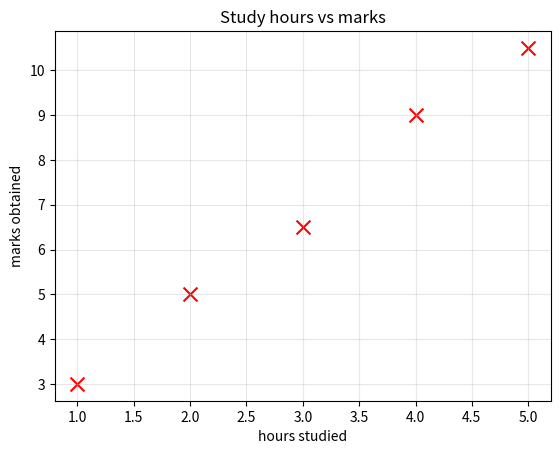
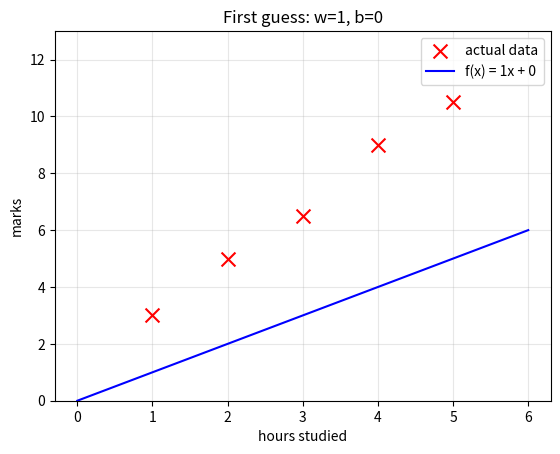
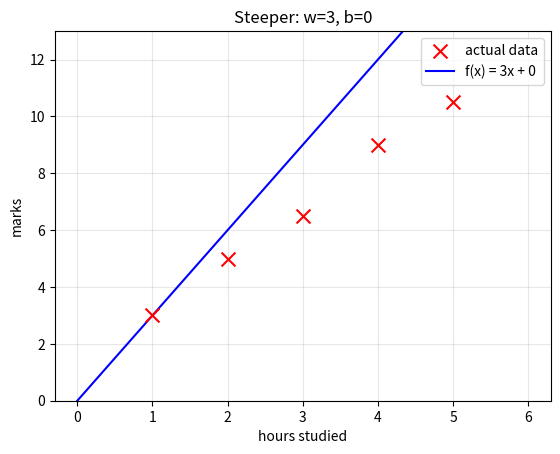
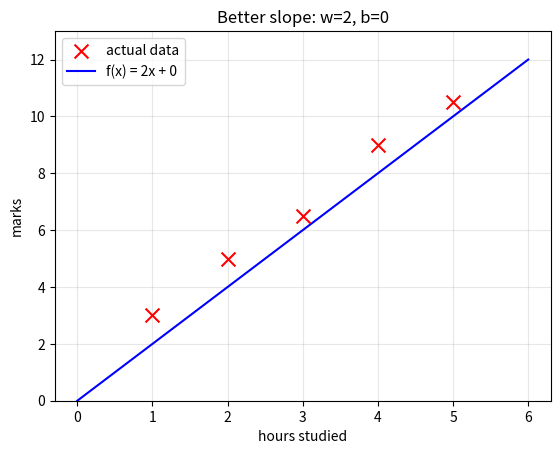
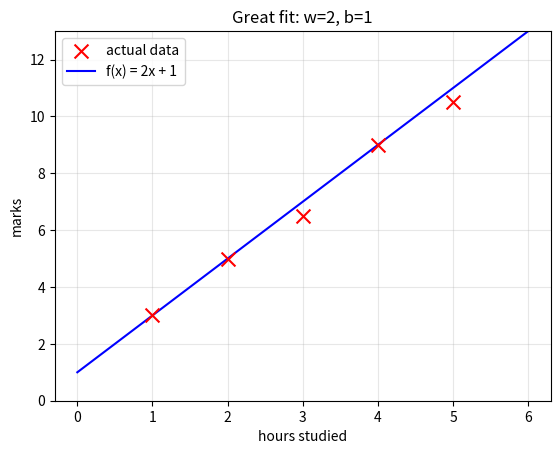
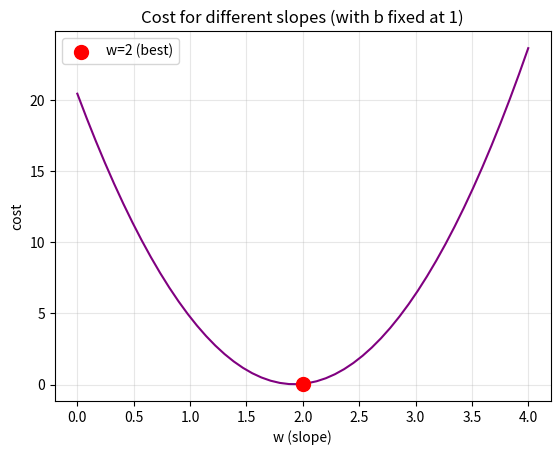

These charts were generated, in order, by the following Python code:
import numpy as np
import matplotlib.pyplot as plt

x = np.array([1, 2, 3, 4, 5], dtype=float)   # hours studied  (input, x)
y = np.array([3, 5, 6.5, 9, 10.5])           # marks obtained (output, y)

# How many examples do we have?
m = len(x)
print(f"We have m = {m} training examples:\n")
for i in range(m):
    print(f"  Student {i+1}: studied {x[i]:.0f} hours, scored {y[i]} marks")

# Look at one specific example — try changing i to 0, 1, 2, 3, or 4
i = 0
print(f"Example number {i+1}:  x = {x[i]} hours  ->  y = {y[i]} marks")

plt.scatter(x, y, marker="x", c="red", s=100)
plt.title("Study hours vs marks")
plt.xlabel("hours studied")
plt.ylabel("marks obtained")
plt.grid(True, alpha=0.3)
plt.show()

def f(x, w, b):
    """The model: a straight line. Given w and b, predict y for each x."""
    return w * x + b

w = 1
b = 0

predictions = f(x, w, b)
print(f"With w = {w} and b = {b}, the line is  f(x) = {w}x + {b}\n")
for i in range(m):
    print(f"  studied {x[i]:.0f}h -> model predicts {predictions[i]:.1f},  actual was {y[i]}")

def plot_line(w, b, x, y, title=""):
    plt.scatter(x, y, marker="x", c="red", s=100, label="actual data", zorder=3)
    x_line = np.linspace(0, 6, 100)
    plt.plot(x_line, f(x_line, w, b), c="blue", label=f"f(x) = {w}x + {b}")
    plt.xlabel("hours studied"); plt.ylabel("marks")
    plt.title(title); plt.legend(); plt.grid(True, alpha=0.3); plt.ylim(0, 13)
    plt.show()

plot_line(w, b, x, y, title="First guess: w=1, b=0")

plot_line(w=3, b=0, x=x, y=y, title="Steeper: w=3, b=0")

plot_line(w=2, b=0, x=x, y=y, title="Better slope: w=2, b=0")

plot_line(w=2, b=1, x=x, y=y, title="Great fit: w=2, b=1")

def compute_cost(x, y, w, b):
    predictions = f(x, w, b)
    errors = predictions - y
    squared_errors = errors ** 2
    return np.sum(squared_errors) / (2 * len(x))

w, b = 2, 1
print(f"Line: f(x) = {w}x + {b}\n")
print(f"{'hours':>6} {'actual':>8} {'predicted':>10} {'error':>8} {'error²':>8}")
for i in range(m):
    pred = f(x[i], w, b)
    err = pred - y[i]
    print(f"{x[i]:>6.0f} {y[i]:>8} {pred:>10.1f} {err:>8.1f} {err**2:>8.2f}")

print(f"\nCost for this line = {compute_cost(x, y, w, b):.3f}")

print("Cost for different lines:\n")
for w_try, b_try in [(1, 0), (3, 0), (2, 0), (2, 1)]:
    c = compute_cost(x, y, w_try, b_try)
    print(f"  w = {w_try}, b = {b_try}   ->   cost = {c:.3f}")

b = 1
w_values = np.linspace(0, 4, 50)          # try 50 slopes from 0 to 4
costs = [compute_cost(x, y, w_try, b) for w_try in w_values]

plt.plot(w_values, costs, c="purple")
plt.scatter([2], [compute_cost(x, y, 2, b)], c="red", s=100, zorder=3, label="w=2 (best)")
plt.xlabel("w (slope)"); plt.ylabel("cost")
plt.title("Cost for different slopes (with b fixed at 1)")
plt.legend(); plt.grid(True, alpha=0.3)
plt.show()

w, b = 2, 1
hours = 3.5
predicted_marks = f(hours, w, b)
print(f"Our model:  f(x) = {w}x + {b}")
print(f"A student who studies {hours} hours is predicted to score {predicted_marks:.1f} marks")
